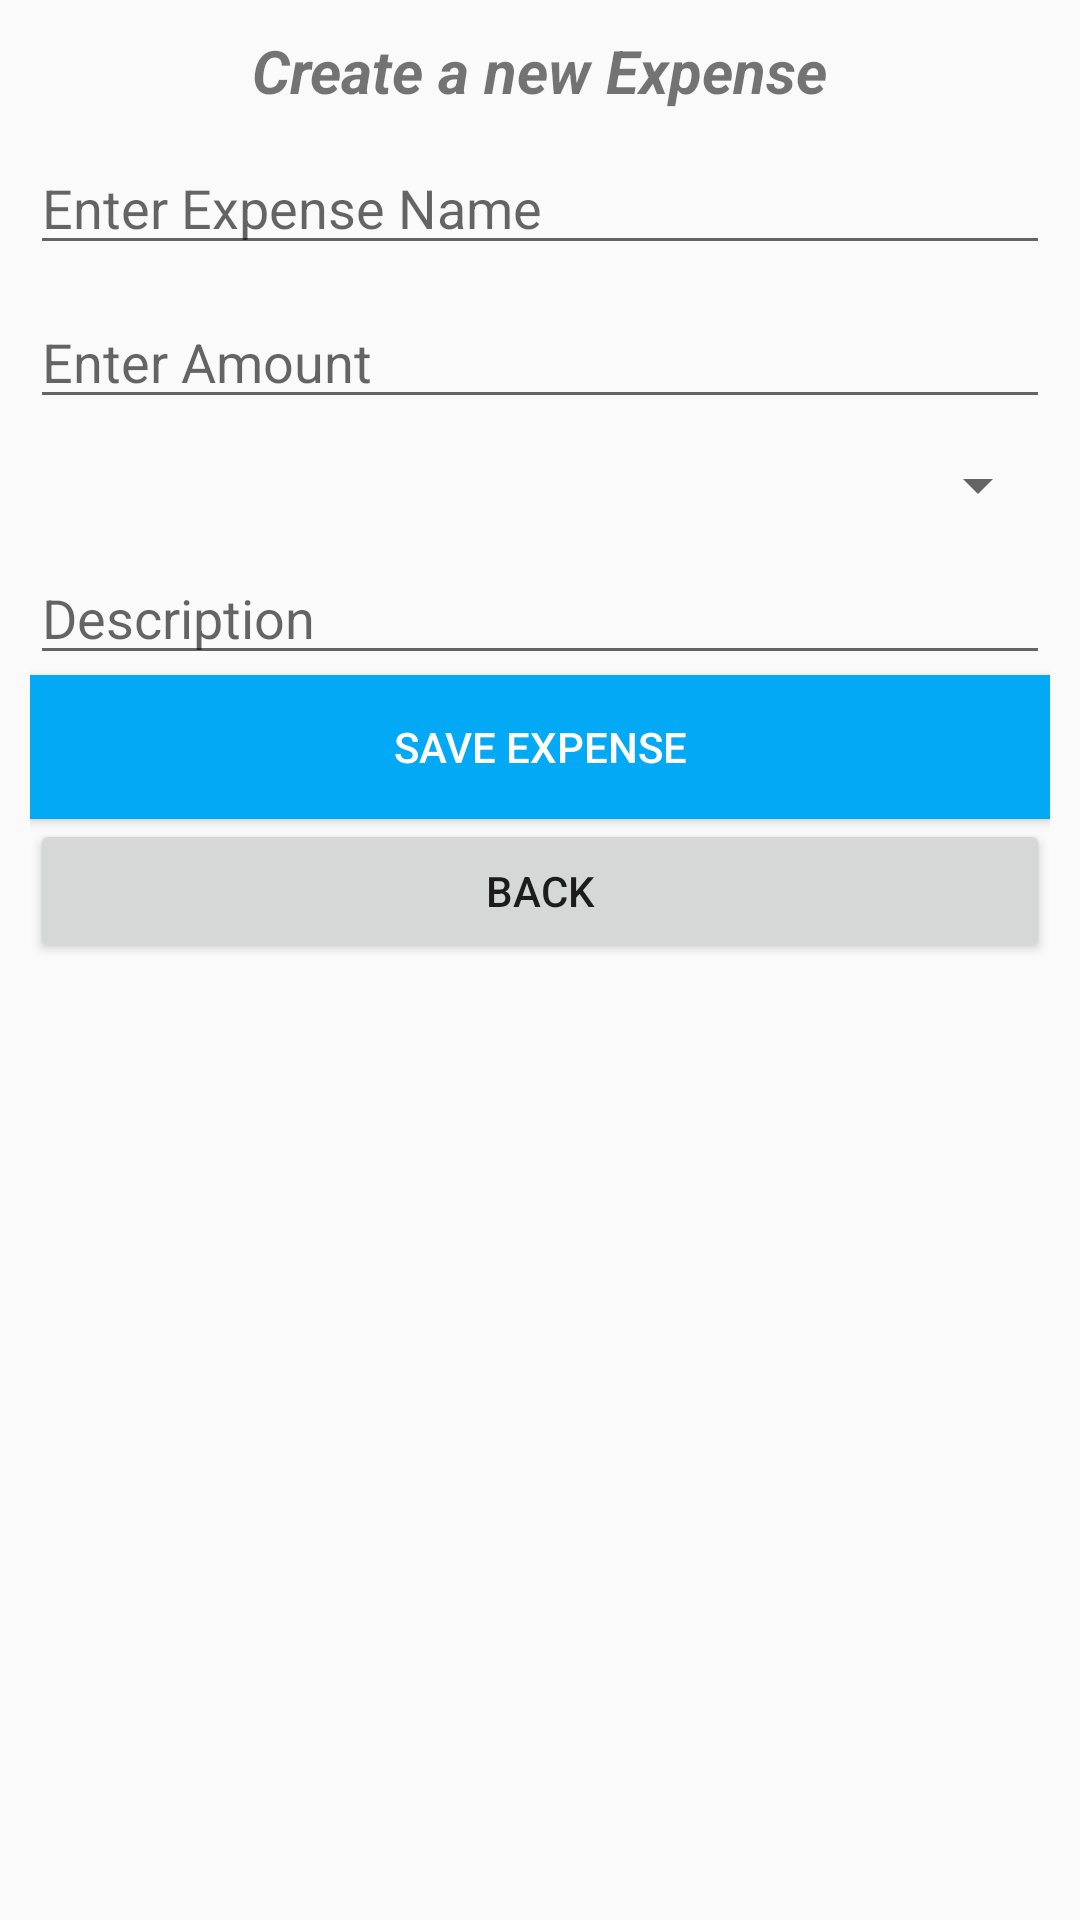

Android layout source for this screen:
<!-- AndroidManifest.xml: application theme Theme.AppCompat.Light.NoActionBar -->
<!-- res/layout/activity_add_expense.xml -->
<?xml version="1.0" encoding="utf-8"?>
<LinearLayout xmlns:android="http://schemas.android.com/apk/res/android"
    android:orientation="vertical"
    android:layout_width="match_parent"
    android:layout_height="match_parent"
    android:padding="10dp">

    
    <TextView
        android:layout_width="wrap_content"
        android:layout_height="wrap_content"
        android:text="Create a new Expense"
        android:textStyle="bold|italic"
        android:textSize="20sp"
        android:layout_gravity="center_horizontal"/>

    
    <EditText
        android:layout_width="match_parent"
        android:layout_height="wrap_content"
        android:hint="Enter Expense Name"
        android:layout_marginTop="10dp"
        android:inputType="text"
        android:autofillHints="false"
        android:id="@+id/edtExpenseName"/>

    
    <EditText
        android:layout_width="match_parent"
        android:layout_height="wrap_content"
        android:hint="Enter Amount"
        android:layout_marginTop="10dp"
        android:inputType="numberDecimal"
        android:id="@+id/edtAmount"
        android:autofillHints="false"/>

    
    <Spinner
        android:layout_width="match_parent"
        android:layout_height="wrap_content"
        android:layout_marginTop="10dp"
        android:id="@+id/spinnerBudget"/>

    
    <EditText
        android:layout_width="match_parent"
        android:layout_height="wrap_content"
        android:inputType="textMultiLine"
        android:layout_marginTop="10dp"
        android:autofillHints="false"
        android:hint="Description"
        android:id="@+id/edtDescription"/>

    
    <Button
        android:layout_width="match_parent"
        android:layout_height="wrap_content"
        android:background="#03A9F4"
        android:text="Save Expense"
        android:textColor="@color/white"
        android:id="@+id/btnSaveExpense"/>

    
    <Button
        android:layout_width="match_parent"
        android:layout_height="wrap_content"
        android:text="Back"
        android:id="@+id/btnBackExpense"/>
</LinearLayout>
<!-- resources referenced by this layout -->
<resources>

  <!-- not gathered from this repository: default colours our renderer supplied (Android Studio template values) -->
  <color name="white">#FFFFFFFF</color>
</resources>
